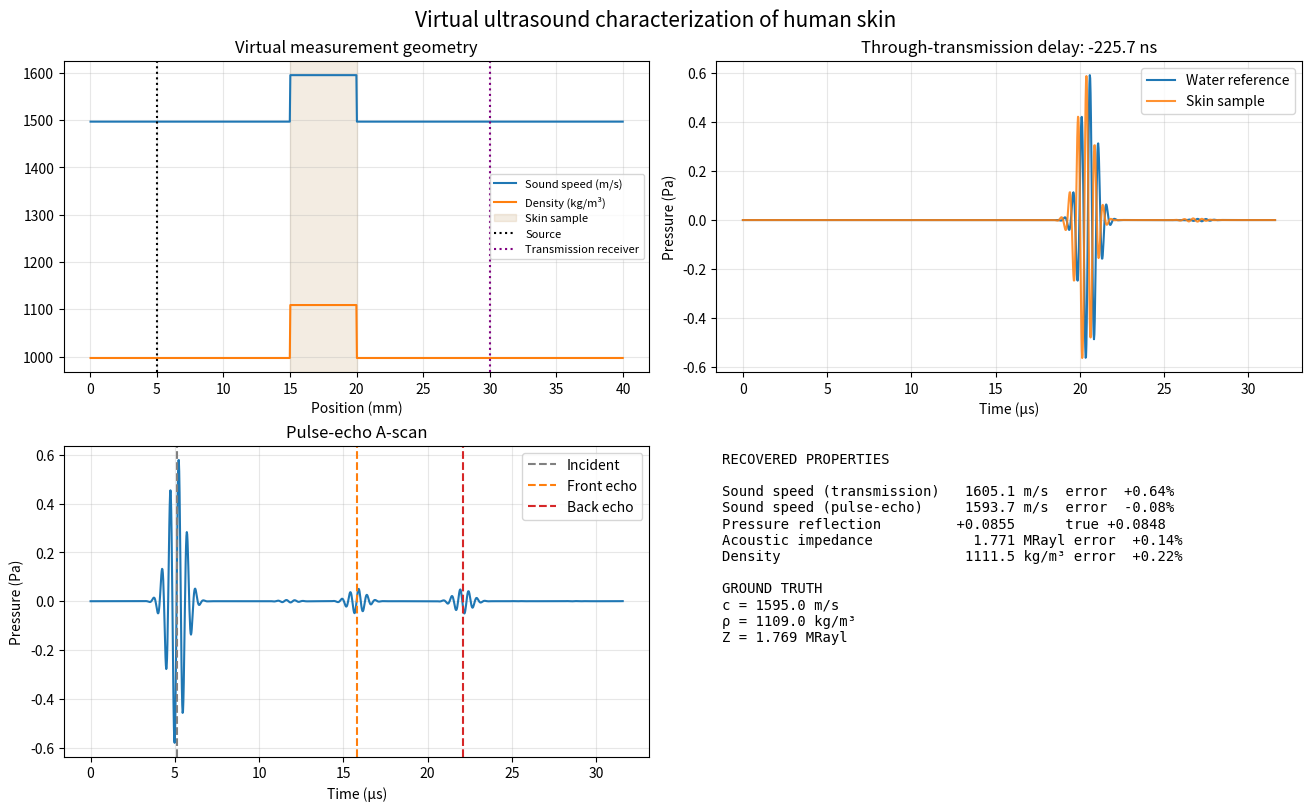

This chart was generated by the following Python code:
"""Virtual 1D ultrasound measurements of a water-coupled skin sample.

Runs through-transmission (water reference versus skin sample) and pulse-echo
experiments using staggered-grid acoustic pressure/particle-velocity FDTD.
The model is educational, lossless, normal-incidence, and one-dimensional.
"""

import argparse
import csv
from pathlib import Path

import matplotlib.pyplot as plt
import numpy as np


# Geometry and grid (SI units).
NX = 1000
DOMAIN_LENGTH_M = 0.040
DX = DOMAIN_LENGTH_M / NX
SKIN_START_M = 0.015
SKIN_END_M = 0.020
SKIN_THICKNESS_M = SKIN_END_M - SKIN_START_M
SOURCE_X_M = 0.005
ECHO_RECEIVER_X_M = 0.007
TRANSMISSION_RECEIVER_X_M = 0.030

# Numerics and source. At 2 MHz, water has ~19 grid cells per wavelength.
CFL = 0.90
NT = 1400
CENTER_FREQUENCY_HZ = 2.0e6
PULSE_CYCLES = 3
SOURCE_AMPLITUDE_PA = 1.0
SPONGE_CELLS = 60

# Water: NIST/IAPWS at 25 C and 0.1 MPa. Skin: dermis-like approximation.
WATER_DENSITY = 997.047
WATER_SOUND_SPEED = 1496.699
SKIN_DENSITY = 1109.0
SKIN_SOUND_SPEED = 1595.0


def parse_args():
    parser = argparse.ArgumentParser(
        description="Virtual ultrasound measurements of water-coupled skin"
    )
    parser.add_argument(
        "--noise", type=float, default=0.0, metavar="FRACTION",
        help="Gaussian receiver noise as a fraction of each trace peak",
    )
    parser.add_argument(
        "--save-csv", type=Path, metavar="PATH",
        help="Export time and receiver traces to CSV",
    )
    parser.add_argument(
        "--save-figure", type=Path, metavar="PATH",
        help="Save the measurement dashboard as an image",
    )
    parser.add_argument(
        "--no-show", action="store_true",
        help="Run without opening the dashboard window",
    )
    return parser.parse_args()


def cell_index(position_m):
    return int(np.clip(position_m / DX, 0, NX - 1))


def material_arrays(include_skin):
    """Return cell properties and harmonic-mean face density."""
    x = (np.arange(NX) + 0.5) * DX
    skin = ((x >= SKIN_START_M) & (x < SKIN_END_M)
            if include_skin else np.zeros(NX, dtype=bool))
    density = np.where(skin, SKIN_DENSITY, WATER_DENSITY)
    sound_speed = np.where(skin, SKIN_SOUND_SPEED, WATER_SOUND_SPEED)
    bulk_modulus = density * sound_speed**2
    impedance = density * sound_speed
    density_face = 2.0 * density[:-1] * density[1:] / (
        density[:-1] + density[1:]
    )
    return x, density, sound_speed, bulk_modulus, impedance, density_face


def build_sponge():
    """Smooth damping masks that suppress artificial boundary echoes."""
    damping_p = np.ones(NX)
    distance = np.linspace(1.0, 0.0, SPONGE_CELLS, endpoint=False)
    edge = np.exp(-0.10 * distance**2)
    damping_p[:SPONGE_CELLS] *= edge
    damping_p[-SPONGE_CELLS:] *= edge[::-1]
    return damping_p, np.sqrt(damping_p[:-1] * damping_p[1:])


def source_waveform(time_s):
    """Three-cycle Gaussian-windowed pressure burst."""
    duration = PULSE_CYCLES / CENTER_FREQUENCY_HZ
    center = 2.5 * duration
    sigma = duration / 3.0
    envelope = np.exp(-0.5 * ((time_s - center) / sigma) ** 2)
    carrier = np.sin(2.0 * np.pi * CENTER_FREQUENCY_HZ * (time_s - center))
    return SOURCE_AMPLITUDE_PA * carrier * envelope


def advance_wave(pressure, velocity, bulk_modulus, density_face,
                 damping_p, damping_v, dt):
    """Advance pressure and face-centered particle velocity one step."""
    velocity -= (dt / (density_face * DX)) * np.diff(pressure)
    velocity_padded = np.pad(velocity, (1, 1), mode="edge")
    pressure -= (bulk_modulus * dt / DX) * np.diff(velocity_padded)
    pressure *= damping_p
    velocity *= damping_v


def simulate(include_skin):
    """Fire the source once and record pulse-echo and transmission A-scans."""
    properties = material_arrays(include_skin)
    x, density, sound_speed, bulk_modulus, impedance, density_face = properties
    # Calibration and sample acquisitions must share one sampling clock. Use
    # the fastest material in either experiment to satisfy CFL in both.
    dt = CFL * DX / max(WATER_SOUND_SPEED, SKIN_SOUND_SPEED)
    time_s = np.arange(NT) * dt
    source = source_waveform(time_s)
    damping_p, damping_v = build_sponge()
    pressure = np.zeros(NX)
    velocity = np.zeros(NX - 1)
    source_i = cell_index(SOURCE_X_M)
    echo_i = cell_index(ECHO_RECEIVER_X_M)
    transmission_i = cell_index(TRANSMISSION_RECEIVER_X_M)
    echo_trace = np.empty(NT)
    transmission_trace = np.empty(NT)

    for step in range(NT):
        advance_wave(pressure, velocity, bulk_modulus, density_face,
                     damping_p, damping_v, dt)
        pressure[source_i] += source[step]  # soft pressure source
        echo_trace[step] = pressure[echo_i]
        transmission_trace[step] = pressure[transmission_i]

    return {
        "x": x, "density": density, "sound_speed": sound_speed,
        "impedance": impedance, "dt": dt, "time": time_s, "source": source,
        "echo": echo_trace, "transmission": transmission_trace,
    }


def analytic_envelope(signal):
    """Hilbert-transform envelope implemented with NumPy's FFT."""
    spectrum = np.fft.fft(signal)
    weights = np.zeros(signal.size)
    weights[0] = 1.0
    if signal.size % 2 == 0:
        weights[1:signal.size // 2] = 2.0
        weights[signal.size // 2] = 1.0
    else:
        weights[1:(signal.size + 1) // 2] = 2.0
    return np.abs(np.fft.ifft(spectrum * weights))


def window_indices(time_s, center_s, half_width_s):
    indices = np.flatnonzero(
        (time_s >= center_s - half_width_s)
        & (time_s <= center_s + half_width_s)
    )
    if not indices.size:
        raise ValueError("Measurement gate is outside the simulated time range")
    return indices


def peak_in_window(trace, time_s, center_s, half_width_s):
    indices = window_indices(time_s, center_s, half_width_s)
    envelope = analytic_envelope(trace[indices])
    peak_index = indices[np.argmax(envelope)]
    return time_s[peak_index], envelope.max(), indices


def relative_amplitude(reference, target):
    """Signed target/reference amplitude from waveform correlation."""
    reference = reference - np.mean(reference)
    target = target - np.mean(target)
    correlation = np.correlate(target, reference, mode="full")
    peak = correlation[np.argmax(np.abs(correlation))]
    return peak / np.dot(reference, reference)


def cross_correlation_delay(reference, sample, dt):
    """Delay from pulse-envelope correlation, avoiding RF cycle ambiguity."""
    reference = analytic_envelope(reference)
    sample = analytic_envelope(sample)
    reference -= np.mean(reference)
    sample -= np.mean(sample)
    correlation = np.correlate(sample, reference, mode="full")
    lag_samples = np.argmax(np.abs(correlation)) - (reference.size - 1)
    return lag_samples * dt, lag_samples


def add_noise(results, fraction, rng):
    if fraction < 0:
        raise ValueError("--noise must be non-negative")
    for name in ("echo", "transmission"):
        if fraction:
            trace = results[name]
            sigma = fraction * np.max(np.abs(trace))
            results[name] = trace + rng.normal(0.0, sigma, trace.size)


def analyze(reference, sample):
    """Estimate c, Z, and density using only virtual receiver traces."""
    time_s, dt = sample["time"], sample["dt"]
    burst_center = 2.5 * PULSE_CYCLES / CENTER_FREQUENCY_HZ
    reference_arrival_center = burst_center + (
        TRANSMISSION_RECEIVER_X_M - SOURCE_X_M
    ) / WATER_SOUND_SPEED
    sample_arrival_center = burst_center + (
        SKIN_START_M - SOURCE_X_M
        + TRANSMISSION_RECEIVER_X_M - SKIN_END_M
    ) / WATER_SOUND_SPEED + SKIN_THICKNESS_M / SKIN_SOUND_SPEED
    reference_arrival, _, _ = peak_in_window(
        reference["transmission"], time_s, reference_arrival_center, 1.0e-6
    )
    sample_arrival, _, _ = peak_in_window(
        sample["transmission"], time_s, sample_arrival_center, 1.0e-6
    )
    delay_s = sample_arrival - reference_arrival
    lag_samples = round(delay_s / dt)
    c_transmission = SKIN_THICKNESS_M / (
        delay_s + SKIN_THICKNESS_M / WATER_SOUND_SPEED
    )

    incident_center = burst_center + (
        ECHO_RECEIVER_X_M - SOURCE_X_M
    ) / WATER_SOUND_SPEED
    front_center = burst_center + (
        SKIN_START_M - SOURCE_X_M + SKIN_START_M - ECHO_RECEIVER_X_M
    ) / WATER_SOUND_SPEED
    back_center = front_center + 2.0 * SKIN_THICKNESS_M / SKIN_SOUND_SPEED
    gate = 1.2e-6

    incident_time, incident_amp, incident_indices = peak_in_window(
        sample["echo"], time_s, incident_center, gate
    )
    front_time, front_amp, front_indices = peak_in_window(
        sample["echo"], time_s, front_center, gate
    )
    back_time, back_amp, back_indices = peak_in_window(
        sample["echo"], time_s, back_center, gate
    )
    c_echo = 2.0 * SKIN_THICKNESS_M / (back_time - front_time)

    incident = sample["echo"][incident_indices]
    front = sample["echo"][front_indices]
    common = min(incident.size, front.size)
    reflection = relative_amplitude(incident[:common], front[:common])
    water_z = WATER_DENSITY * WATER_SOUND_SPEED
    impedance = water_z * (1.0 + reflection) / (1.0 - reflection)
    density = impedance / c_echo
    true_z = SKIN_DENSITY * SKIN_SOUND_SPEED
    true_reflection = (true_z - water_z) / (true_z + water_z)

    return {
        "delay_s": delay_s, "lag_samples": lag_samples,
        "c_transmission": c_transmission, "c_echo": c_echo,
        "reflection": reflection, "impedance": impedance, "density": density,
        "true_impedance": true_z, "true_reflection": true_reflection,
        "incident_time": incident_time, "front_time": front_time,
        "back_time": back_time, "incident_amplitude": incident_amp,
        "front_amplitude": front_amp, "back_amplitude": back_amp,
    }


def percent_error(measured, true):
    return 100.0 * (measured - true) / true


def plot_dashboard(reference, sample, measured):
    time_us = sample["time"] * 1e6
    x_mm = sample["x"] * 1e3
    fig, axes = plt.subplots(2, 2, figsize=(13, 8), constrained_layout=True)

    ax = axes[0, 0]
    ax.plot(x_mm, sample["sound_speed"], label="Sound speed (m/s)")
    ax.plot(x_mm, sample["density"], label="Density (kg/m³)")
    ax.axvspan(SKIN_START_M * 1e3, SKIN_END_M * 1e3,
               color="tan", alpha=0.25, label="Skin sample")
    ax.axvline(SOURCE_X_M * 1e3, color="black", linestyle=":", label="Source")
    ax.axvline(TRANSMISSION_RECEIVER_X_M * 1e3,
               color="purple", linestyle=":", label="Transmission receiver")
    ax.set(title="Virtual measurement geometry", xlabel="Position (mm)")
    ax.legend(fontsize=8)
    ax.grid(alpha=0.3)

    ax = axes[0, 1]
    ax.plot(time_us, reference["transmission"], label="Water reference")
    ax.plot(time_us, sample["transmission"], label="Skin sample", alpha=0.85)
    ax.set(
        title=f"Through-transmission delay: {measured['delay_s'] * 1e9:+.1f} ns",
        xlabel="Time (µs)", ylabel="Pressure (Pa)",
    )
    ax.legend()
    ax.grid(alpha=0.3)

    ax = axes[1, 0]
    ax.plot(time_us, sample["echo"], color="#1f77b4")
    for label, key, color in (
        ("Incident", "incident_time", "gray"),
        ("Front echo", "front_time", "tab:orange"),
        ("Back echo", "back_time", "tab:red"),
    ):
        ax.axvline(measured[key] * 1e6, color=color,
                   linestyle="--", label=label)
    ax.set(title="Pulse-echo A-scan", xlabel="Time (µs)", ylabel="Pressure (Pa)")
    ax.legend()
    ax.grid(alpha=0.3)

    ax = axes[1, 1]
    ax.axis("off")
    lines = [
        "RECOVERED PROPERTIES", "",
        f"Sound speed (transmission) {measured['c_transmission']:8.1f} m/s  "
        f"error {percent_error(measured['c_transmission'], SKIN_SOUND_SPEED):+6.2f}%",
        f"Sound speed (pulse-echo)   {measured['c_echo']:8.1f} m/s  "
        f"error {percent_error(measured['c_echo'], SKIN_SOUND_SPEED):+6.2f}%",
        f"Pressure reflection        {measured['reflection']:+8.4f}      "
        f"true {measured['true_reflection']:+.4f}",
        f"Acoustic impedance         {measured['impedance'] / 1e6:8.3f} MRayl "
        f"error {percent_error(measured['impedance'], measured['true_impedance']):+6.2f}%",
        f"Density                    {measured['density']:8.1f} kg/m³ "
        f"error {percent_error(measured['density'], SKIN_DENSITY):+6.2f}%",
        "", "GROUND TRUTH",
        f"c = {SKIN_SOUND_SPEED:.1f} m/s",
        f"ρ = {SKIN_DENSITY:.1f} kg/m³",
        f"Z = {measured['true_impedance'] / 1e6:.3f} MRayl",
    ]
    ax.text(0.01, 0.98, "\n".join(lines), va="top",
            family="monospace", fontsize=10)
    fig.suptitle("Virtual ultrasound characterization of human skin", fontsize=15)
    return fig


def export_csv(path, reference, sample):
    path.parent.mkdir(parents=True, exist_ok=True)
    with path.open("w", newline="", encoding="utf-8") as handle:
        writer = csv.writer(handle)
        writer.writerow([
            "time_s", "source_pressure_pa", "water_reference_transmission_pa",
            "skin_sample_transmission_pa", "skin_sample_pulse_echo_pa",
        ])
        writer.writerows(zip(
            sample["time"], sample["source"], reference["transmission"],
            sample["transmission"], sample["echo"],
        ))


def print_results(measured):
    print("Virtual ultrasound measurement results")
    print(f"  Through-transmission delay:       {measured['delay_s'] * 1e9:+.2f} ns")
    print(f"  Skin sound speed (transmission):  {measured['c_transmission']:.2f} m/s")
    print(f"  Skin sound speed (pulse-echo):    {measured['c_echo']:.2f} m/s")
    print(f"  Pressure reflection coefficient: {measured['reflection']:+.5f}")
    print(f"  Skin acoustic impedance:          {measured['impedance'] / 1e6:.5f} MRayl")
    print(f"  Skin density:                     {measured['density']:.2f} kg/m^3")


def main():
    args = parse_args()
    reference = simulate(include_skin=False)
    sample = simulate(include_skin=True)
    rng = np.random.default_rng(20260902)
    add_noise(reference, args.noise, rng)
    add_noise(sample, args.noise, rng)
    measured = analyze(reference, sample)
    print_results(measured)

    if args.save_csv:
        export_csv(args.save_csv, reference, sample)
    if not args.no_show or args.save_figure:
        figure = plot_dashboard(reference, sample, measured)
        if args.save_figure:
            args.save_figure.parent.mkdir(parents=True, exist_ok=True)
            figure.savefig(args.save_figure, dpi=180)
        if not args.no_show:
            plt.show()
        else:
            plt.close(figure)


if __name__ == "__main__":
    main()
